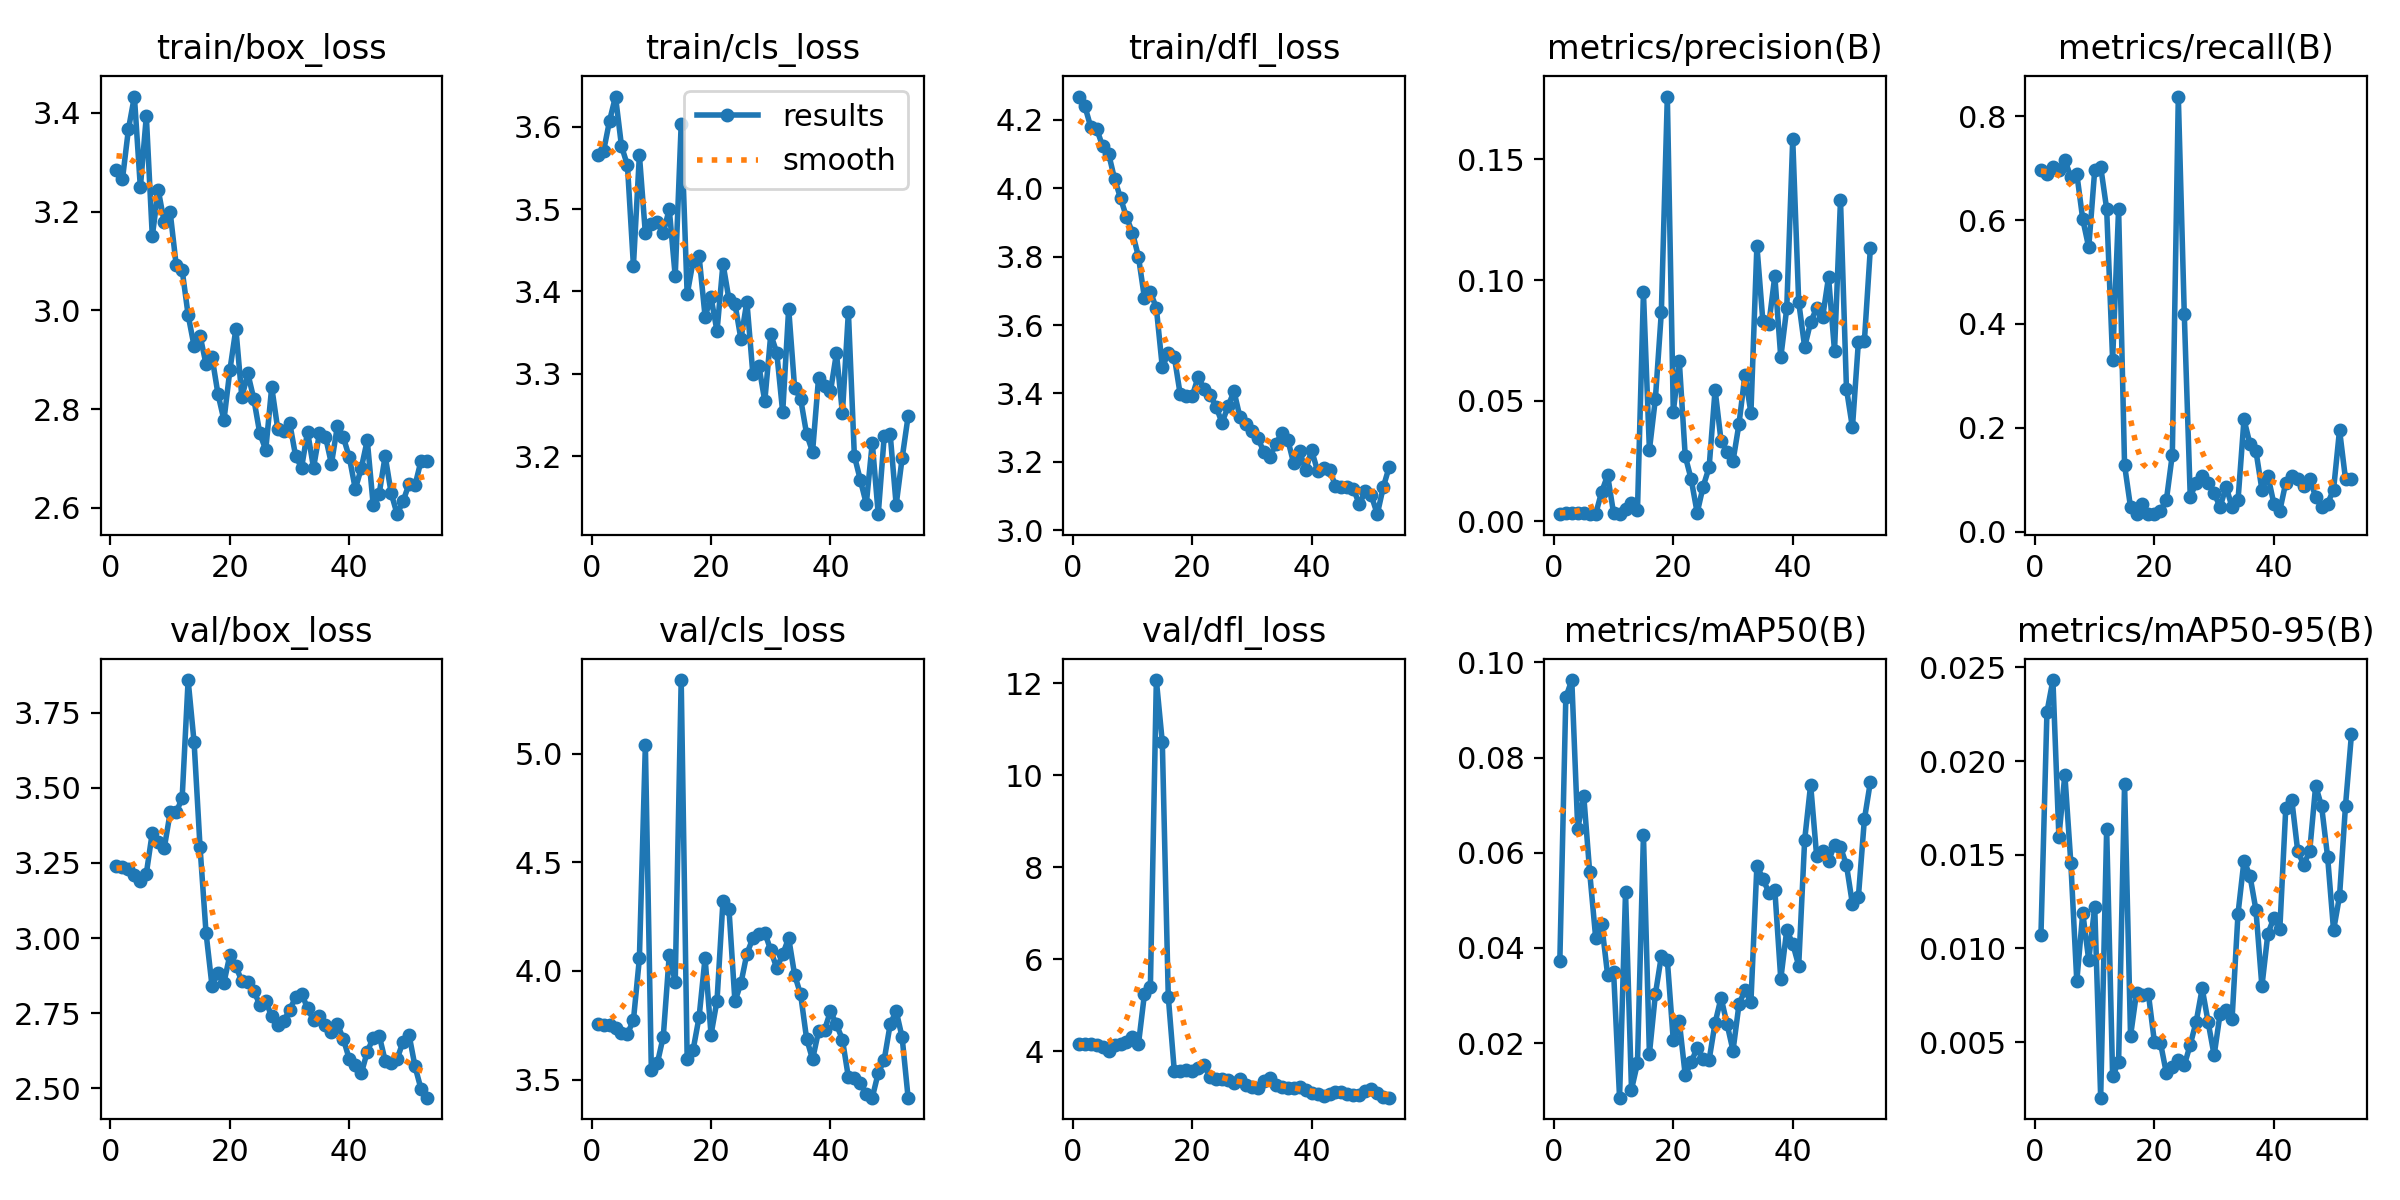

Values plotted in this chart, from the file beside it:
epoch, train/box_loss, train/cls_loss, train/dfl_loss, metrics/precision(B), metrics/recall(B), metrics/mAP50(B), metrics/mAP50-95(B), val/box_loss, val/cls_loss, val/dfl_loss, lr/pg0, lr/pg1, lr/pg2
1, 3.285, 3.566, 4.269, 0.00329, 0.6959, 0.03732, 0.01074, 3.24, 3.755, 4.158, 0.00014, 0.00014, 0.00014
2, 3.265, 3.57, 4.242, 0.00335, 0.6892, 0.09263, 0.02261, 3.236, 3.752, 4.154, 0.000297, 0.000297, 0.000297
3, 3.366, 3.607, 4.181, 0.00339, 0.7027, 0.09628, 0.02432, 3.229, 3.75, 4.146, 0.0004509, 0.0004509, 0.0004509
4, 3.433, 3.637, 4.175, 0.00337, 0.6959, 0.06494, 0.01596, 3.211, 3.736, 4.127, 0.0006016, 0.0006016, 0.0006016
5, 3.249, 3.577, 4.123, 0.00341, 0.7162, 0.07201, 0.01927, 3.191, 3.716, 4.093, 0.0007491, 0.0007491, 0.0007491
6, 3.393, 3.553, 4.102, 0.00318, 0.6824, 0.05588, 0.01457, 3.215, 3.712, 4.013, 0.0008935, 0.0008935, 0.0008935
7, 3.15, 3.431, 4.028, 0.00308, 0.6892, 0.04214, 0.00825, 3.351, 3.773, 4.124, 0.001035, 0.001035, 0.001035
8, 3.244, 3.566, 3.972, 0.01223, 0.6014, 0.04507, 0.0119, 3.318, 4.058, 4.145, 0.001173, 0.001173, 0.001173
9, 3.178, 3.47, 3.916, 0.01911, 0.5473, 0.03433, 0.00937, 3.299, 5.04, 4.205, 0.001308, 0.001308, 0.001308
10, 3.198, 3.481, 3.87, 0.00341, 0.6959, 0.03503, 0.01223, 3.418, 3.543, 4.299, 0.001439, 0.001439, 0.001439
11, 3.092, 3.485, 3.8, 0.00302, 0.7027, 0.00853, 0.00204, 3.418, 3.575, 4.15, 0.001568, 0.001568, 0.001568
12, 3.082, 3.471, 3.681, 0.00527, 0.6216, 0.05174, 0.01637, 3.466, 3.698, 5.234, 0.001693, 0.001693, 0.001693
13, 2.991, 3.5, 3.697, 0.00761, 0.3311, 0.01024, 0.00317, 3.859, 4.072, 5.386, 0.001762, 0.001762, 0.001762
14, 2.928, 3.418, 3.65, 0.00455, 0.6216, 0.01578, 0.00396, 3.651, 3.95, 12.07, 0.001762, 0.001762, 0.001762
15, 2.949, 3.603, 3.477, 0.09487, 0.1284, 0.06375, 0.01878, 3.301, 5.338, 10.71, 0.001743, 0.001743, 0.001743
16, 2.891, 3.396, 3.518, 0.02966, 0.0473, 0.01774, 0.00533, 3.017, 3.595, 5.182, 0.001723, 0.001723, 0.001723
17, 2.906, 3.437, 3.508, 0.05078, 0.03378, 0.03028, 0.00764, 2.841, 3.638, 3.579, 0.001703, 0.001703, 0.001703
18, 2.831, 3.443, 3.397, 0.08671, 0.05405, 0.0383, 0.00754, 2.883, 3.788, 3.567, 0.001683, 0.001683, 0.001683
19, 2.778, 3.37, 3.392, 0.176, 0.03378, 0.03745, 0.00755, 2.852, 4.06, 3.589, 0.001663, 0.001663, 0.001663
20, 2.88, 3.393, 3.392, 0.04538, 0.03378, 0.02057, 0.00501, 2.944, 3.707, 3.562, 0.001644, 0.001644, 0.001644
21, 2.962, 3.352, 3.448, 0.06655, 0.04054, 0.02458, 0.00498, 2.906, 3.864, 3.631, 0.001624, 0.001624, 0.001624
22, 2.824, 3.434, 3.413, 0.02708, 0.06081, 0.01325, 0.00335, 2.856, 4.324, 3.691, 0.001604, 0.001604, 0.001604
23, 2.872, 3.39, 3.397, 0.01741, 0.1487, 0.01597, 0.0037, 2.852, 4.284, 3.434, 0.001584, 0.001584, 0.001584
24, 2.821, 3.385, 3.361, 0.00359, 0.8378, 0.01906, 0.00405, 2.824, 3.86, 3.403, 0.001564, 0.001564, 0.001564
25, 2.751, 3.342, 3.314, 0.01448, 0.4189, 0.01668, 0.00376, 2.778, 3.943, 3.398, 0.001545, 0.001545, 0.001545
26, 2.718, 3.388, 3.362, 0.02244, 0.06757, 0.01648, 0.00487, 2.79, 4.079, 3.365, 0.001525, 0.001525, 0.001525
27, 2.845, 3.3, 3.407, 0.05455, 0.09396, 0.02424, 0.0061, 2.739, 4.151, 3.313, 0.001505, 0.001505, 0.001505
28, 2.76, 3.31, 3.331, 0.03334, 0.1081, 0.02952, 0.00787, 2.711, 4.168, 3.39, 0.001485, 0.001485, 0.001485
29, 2.755, 3.267, 3.312, 0.02897, 0.09459, 0.024, 0.00606, 2.723, 4.177, 3.268, 0.001465, 0.001465, 0.001465
30, 2.773, 3.348, 3.291, 0.02504, 0.07432, 0.01842, 0.0043, 2.761, 4.095, 3.21, 0.001446, 0.001446, 0.001446
31, 2.705, 3.326, 3.27, 0.04036, 0.0473, 0.02812, 0.00653, 2.803, 4.013, 3.198, 0.001426, 0.001426, 0.001426
32, 2.682, 3.253, 3.229, 0.06078, 0.08701, 0.03114, 0.00673, 2.815, 4.076, 3.34, 0.001406, 0.001406, 0.001406
33, 2.755, 3.379, 3.214, 0.045, 0.0473, 0.02868, 0.00622, 2.767, 4.152, 3.419, 0.001386, 0.001386, 0.001386
34, 2.681, 3.282, 3.251, 0.1142, 0.06081, 0.05728, 0.01186, 2.727, 3.981, 3.272, 0.001366, 0.001366, 0.001366
35, 2.752, 3.27, 3.285, 0.08296, 0.2162, 0.05453, 0.01468, 2.74, 3.893, 3.231, 0.001347, 0.001347, 0.001347
36, 2.744, 3.227, 3.265, 0.08172, 0.1689, 0.05164, 0.01388, 2.711, 3.689, 3.206, 0.001327, 0.001327, 0.001327
37, 2.689, 3.205, 3.196, 0.1017, 0.1554, 0.05224, 0.01206, 2.688, 3.594, 3.209, 0.001307, 0.001307, 0.001307
38, 2.766, 3.295, 3.231, 0.06795, 0.08108, 0.03347, 0.00798, 2.713, 3.722, 3.231, 0.001287, 0.001287, 0.001287
39, 2.743, 3.285, 3.175, 0.08831, 0.1081, 0.04374, 0.01079, 2.664, 3.729, 3.157, 0.001267, 0.001267, 0.001267
40, 2.702, 3.279, 3.234, 0.1584, 0.05405, 0.04087, 0.01162, 2.596, 3.814, 3.09, 0.001248, 0.001248, 0.001248
41, 2.639, 3.325, 3.173, 0.09098, 0.04054, 0.03628, 0.01103, 2.579, 3.754, 3.059, 0.001228, 0.001228, 0.001228
42, 2.681, 3.253, 3.183, 0.07222, 0.09459, 0.0627, 0.0175, 2.549, 3.685, 3.024, 0.001208, 0.001208, 0.001208
43, 2.737, 3.375, 3.178, 0.08259, 0.1081, 0.0743, 0.01794, 2.621, 3.511, 3.059, 0.001188, 0.001188, 0.001188
44, 2.605, 3.2, 3.13, 0.08832, 0.1013, 0.05939, 0.01519, 2.668, 3.509, 3.109, 0.001168, 0.001168, 0.001168
45, 2.629, 3.171, 3.128, 0.0845, 0.08784, 0.06036, 0.01447, 2.675, 3.483, 3.114, 0.001149, 0.001149, 0.001149
46, 2.705, 3.142, 3.126, 0.1012, 0.1013, 0.0582, 0.01518, 2.591, 3.435, 3.066, 0.001129, 0.001129, 0.001129
47, 2.63, 3.216, 3.121, 0.07057, 0.06757, 0.0617, 0.01868, 2.585, 3.418, 3.056, 0.001109, 0.001109, 0.001109
48, 2.587, 3.13, 3.076, 0.1332, 0.0473, 0.06119, 0.01758, 2.598, 3.531, 3.046, 0.001089, 0.001089, 0.001089
49, 2.614, 3.224, 3.115, 0.05493, 0.05405, 0.05739, 0.0149, 2.655, 3.591, 3.128, 0.001069, 0.001069, 0.001069
50, 2.649, 3.227, 3.102, 0.03892, 0.08108, 0.0492, 0.01097, 2.678, 3.755, 3.183, 0.00105, 0.00105, 0.00105
51, 2.646, 3.141, 3.047, 0.07445, 0.196, 0.05078, 0.01279, 2.572, 3.816, 3.086, 0.00103, 0.00103, 0.00103
52, 2.695, 3.198, 3.126, 0.07472, 0.1013, 0.06699, 0.01762, 2.498, 3.695, 3.004, 0.00101, 0.00101, 0.00101
53, 2.695, 3.248, 3.186, 0.1131, 0.1013, 0.07485, 0.02143, 2.469, 3.417, 2.988, 0.0009902, 0.0009902, 0.0009902
